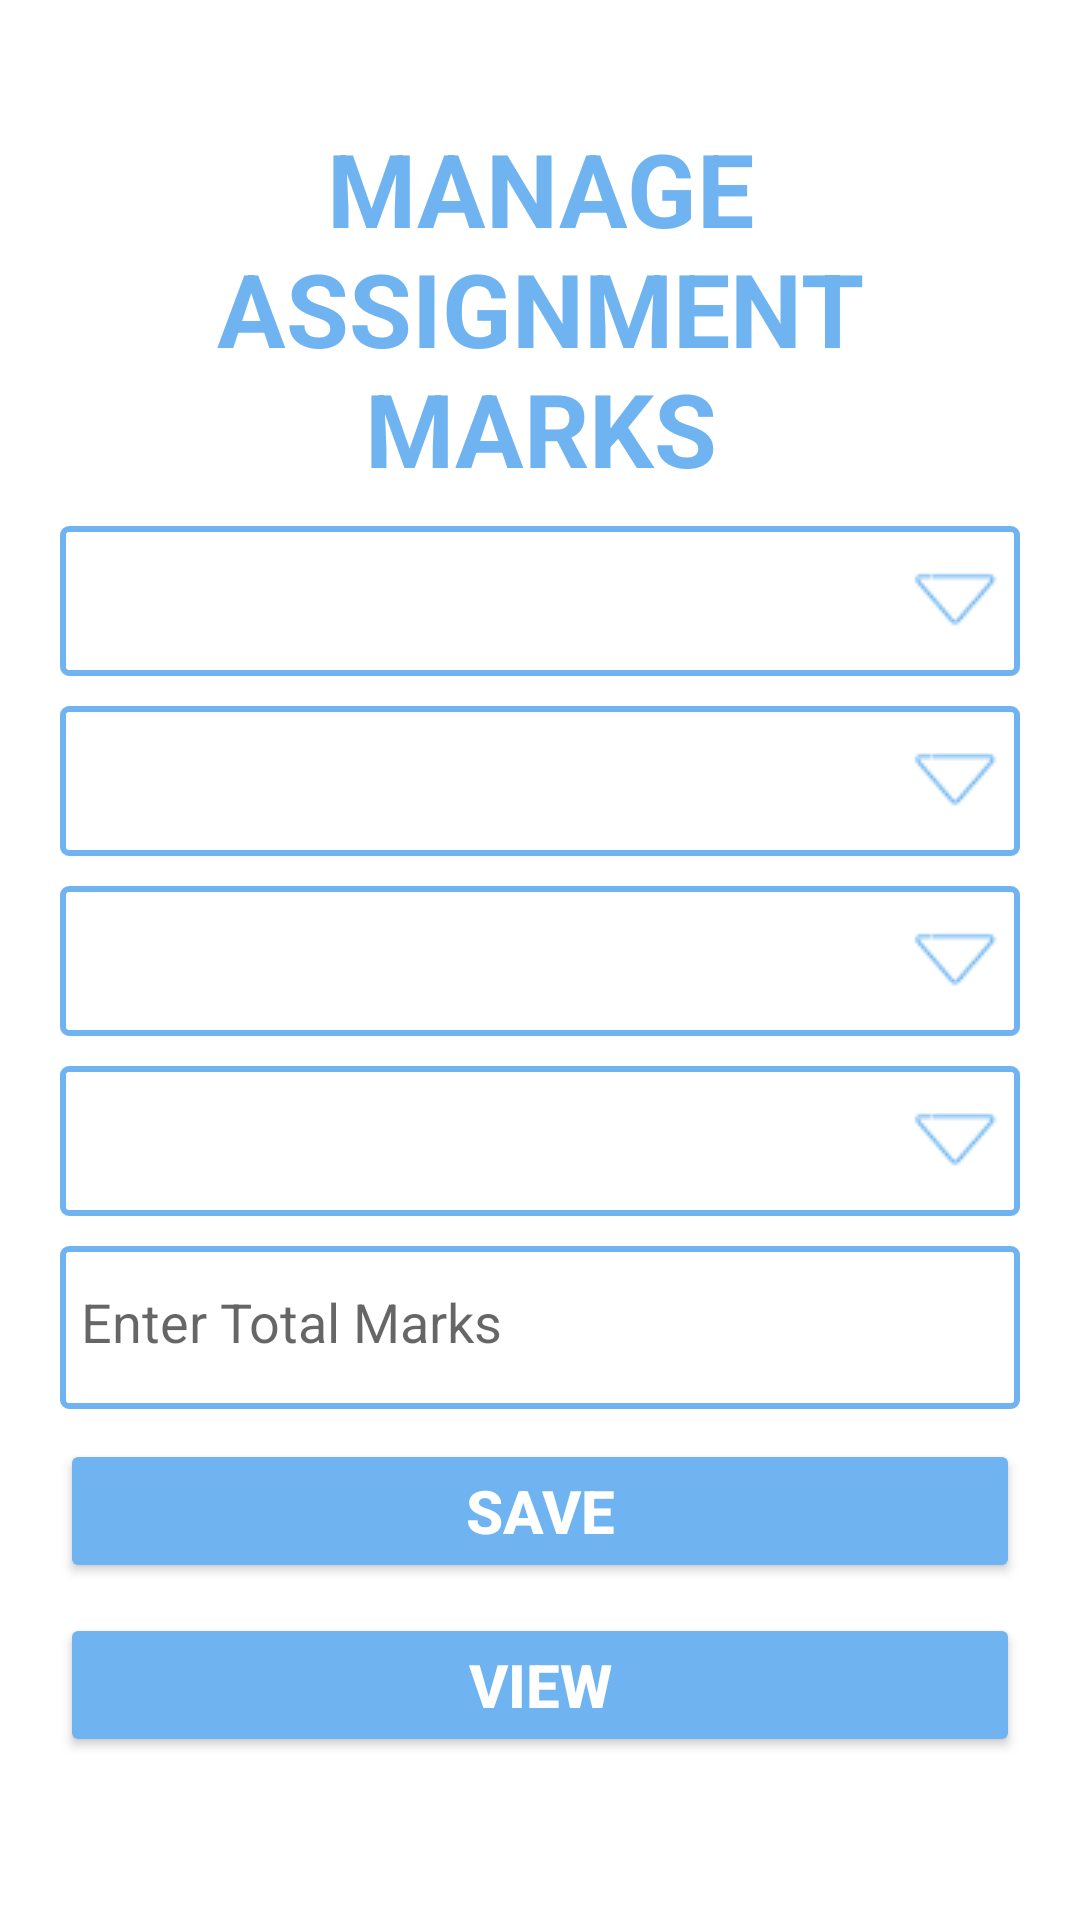

Layout XML and referenced resources for this Android screen:
<!-- AndroidManifest.xml: application theme Theme.DUIAS -->
<!-- res/layout/faculty_manage_assign_marks.xml -->
<?xml version="1.0" encoding="utf-8"?>
<ScrollView xmlns:android="http://schemas.android.com/apk/res/android"
    xmlns:app="http://schemas.android.com/apk/res-auto"
    android:layout_width="match_parent"
    android:layout_height="match_parent">

    <LinearLayout
        android:layout_width="match_parent"
        android:layout_height="wrap_content"
        android:orientation="vertical">



        <LinearLayout
            android:layout_width="match_parent"
            android:layout_height="match_parent"
            android:layout_marginTop="30dp"
            android:layout_marginBottom="30dp"
            android:layout_marginLeft="20dp"
            android:layout_marginRight="20dp"
            android:orientation="vertical">

            <TextView
                android:id="@+id/txt1"
                android:layout_width="match_parent"
                android:layout_height="wrap_content"
                android:layout_marginTop="10dp"
                android:gravity="center"
                android:textSize="34dp"
                android:text="MANAGE ASSIGNMENT MARKS"
                android:textColor="@color/blue_200"
                android:textStyle="bold" />


            <Spinner
                android:layout_width="fill_parent"
                android:layout_height="50dp"
                android:id="@+id/spinner_program"
                android:layout_marginTop="10dp"
                android:layout_centerHorizontal="true"
                android:textColor="#000000"
                android:background="@drawable/borderspinner"
                />

            <Spinner
                android:layout_width="fill_parent"
                android:layout_height="50dp"
                android:id="@+id/spinner_sem"
                android:layout_marginTop="10dp"
                android:layout_centerHorizontal="true"
                android:textColor="#000000"
                android:background="@drawable/borderspinner"
                />

            <Spinner
                android:layout_width="fill_parent"
                android:layout_height="50dp"
                android:id="@+id/spinner_div"
                android:layout_marginTop="10dp"
                android:layout_centerHorizontal="true"
                android:textColor="#000000"
                android:background="@drawable/borderspinner"
                />
            <Spinner
                android:layout_width="fill_parent"
                android:layout_height="50dp"
                android:id="@+id/spinner_sub"
                android:layout_marginTop="10dp"
                android:layout_centerHorizontal="true"
                android:textColor="#000000"
                android:background="@drawable/borderspinner"
                />

            <EditText
                android:id="@+id/editText_nassign"
                android:layout_width="match_parent"
                android:layout_height="wrap_content"
                android:ems="10"
                android:inputType="number"
                android:layout_marginTop="10dp"
                android:hint="Enter Total Marks"
                android:maxLength="1"
                android:background="@drawable/border"
                android:drawablePadding="8dp"
                />



            <Button
                android:id="@+id/button_save"
                android:layout_width="match_parent"
                android:layout_height="wrap_content"
                android:layout_marginTop="10dp"
                android:backgroundTint="@color/blue_200"
                android:text="SAVE"
                android:textColor="@color/white"
                android:textStyle="bold"
                android:textSize="20dp"
                />
            <Button
                android:id="@+id/button_view"
                android:layout_width="match_parent"
                android:layout_height="wrap_content"
                android:layout_marginTop="10dp"
                android:backgroundTint="@color/blue_200"
                android:text="VIEW"
                android:textColor="@color/white"
                android:textStyle="bold"
                android:textSize="20dp"
                />
        </LinearLayout>
    </LinearLayout>
</ScrollView>
<!-- resources referenced by this layout -->
<resources>
  <color name="blue_200">#6FB4F0</color>
  <color name="white">#FFFFFFFF</color>
  <!-- drawable border (drawable) -->
  <?xml version="1.0" encoding="utf-8"?>
  <shape
      xmlns:android="http://schemas.android.com/apk/res/android"
      android:shape="rectangle">
      <corners
          android:radius="2dp"
          />
      <padding android:left="7dp" android:top="13dp"
          android:right="7dp" android:bottom="17dp" />
      <solid android:color="#ffffff"
          />
      <stroke
          android:width="2dip"
          android:color="@color/blue_200" />
  </shape>
  <!-- drawable borderspinner (drawable) -->
  <?xml version="1.0" encoding="utf-8"?>
  <selector xmlns:android="http://schemas.android.com/apk/res/android">
  
      <item>
  
          <layer-list>
  
              <item>
                  <shape
  
                      android:shape="rectangle">
  
                      <corners
                          android:radius="2dp"
                          />
                      <padding android:left="7dp" android:top="13dp"
                          android:right="7dp" android:bottom="17dp" />
                      <solid android:color="#ffffff"
                          />
                      <stroke
                          android:width="2dip"
                          android:color="@color/blue_200" />
                  </shape>
              </item>
  
              <item>
                  <bitmap
                      android:gravity="center_vertical|right"
                      android:src="@drawable/downarrow"/>
              </item>
  
          </layer-list>
  
      </item>
  
  </selector>
  <style name="Theme.DUIAS" parent="Theme.MaterialComponents.DayNight.NoActionBar">
          
          <item name="colorPrimary">@color/orange_500</item>
          <item name="colorPrimaryVariant">@color/orange_700</item>
          <item name="colorOnPrimary">@color/white</item>
          
          <item name="colorSecondary">@color/blue_200</item>
          <item name="colorSecondaryVariant">@color/blue_100</item>
          <item name="colorOnSecondary">@color/black</item>
          
          <item name="android:statusBarColor">?attr/colorPrimaryVariant</item>
          
      </style>
  <!-- drawable downarrow: png bitmap (drawable, 674 bytes) -->
  <color name="orange_500">#ff9800</color>
  <color name="orange_700">#f57c00</color>
  <color name="blue_100">#40c4ff</color>
  <color name="black">#FF000000</color>
</resources>
